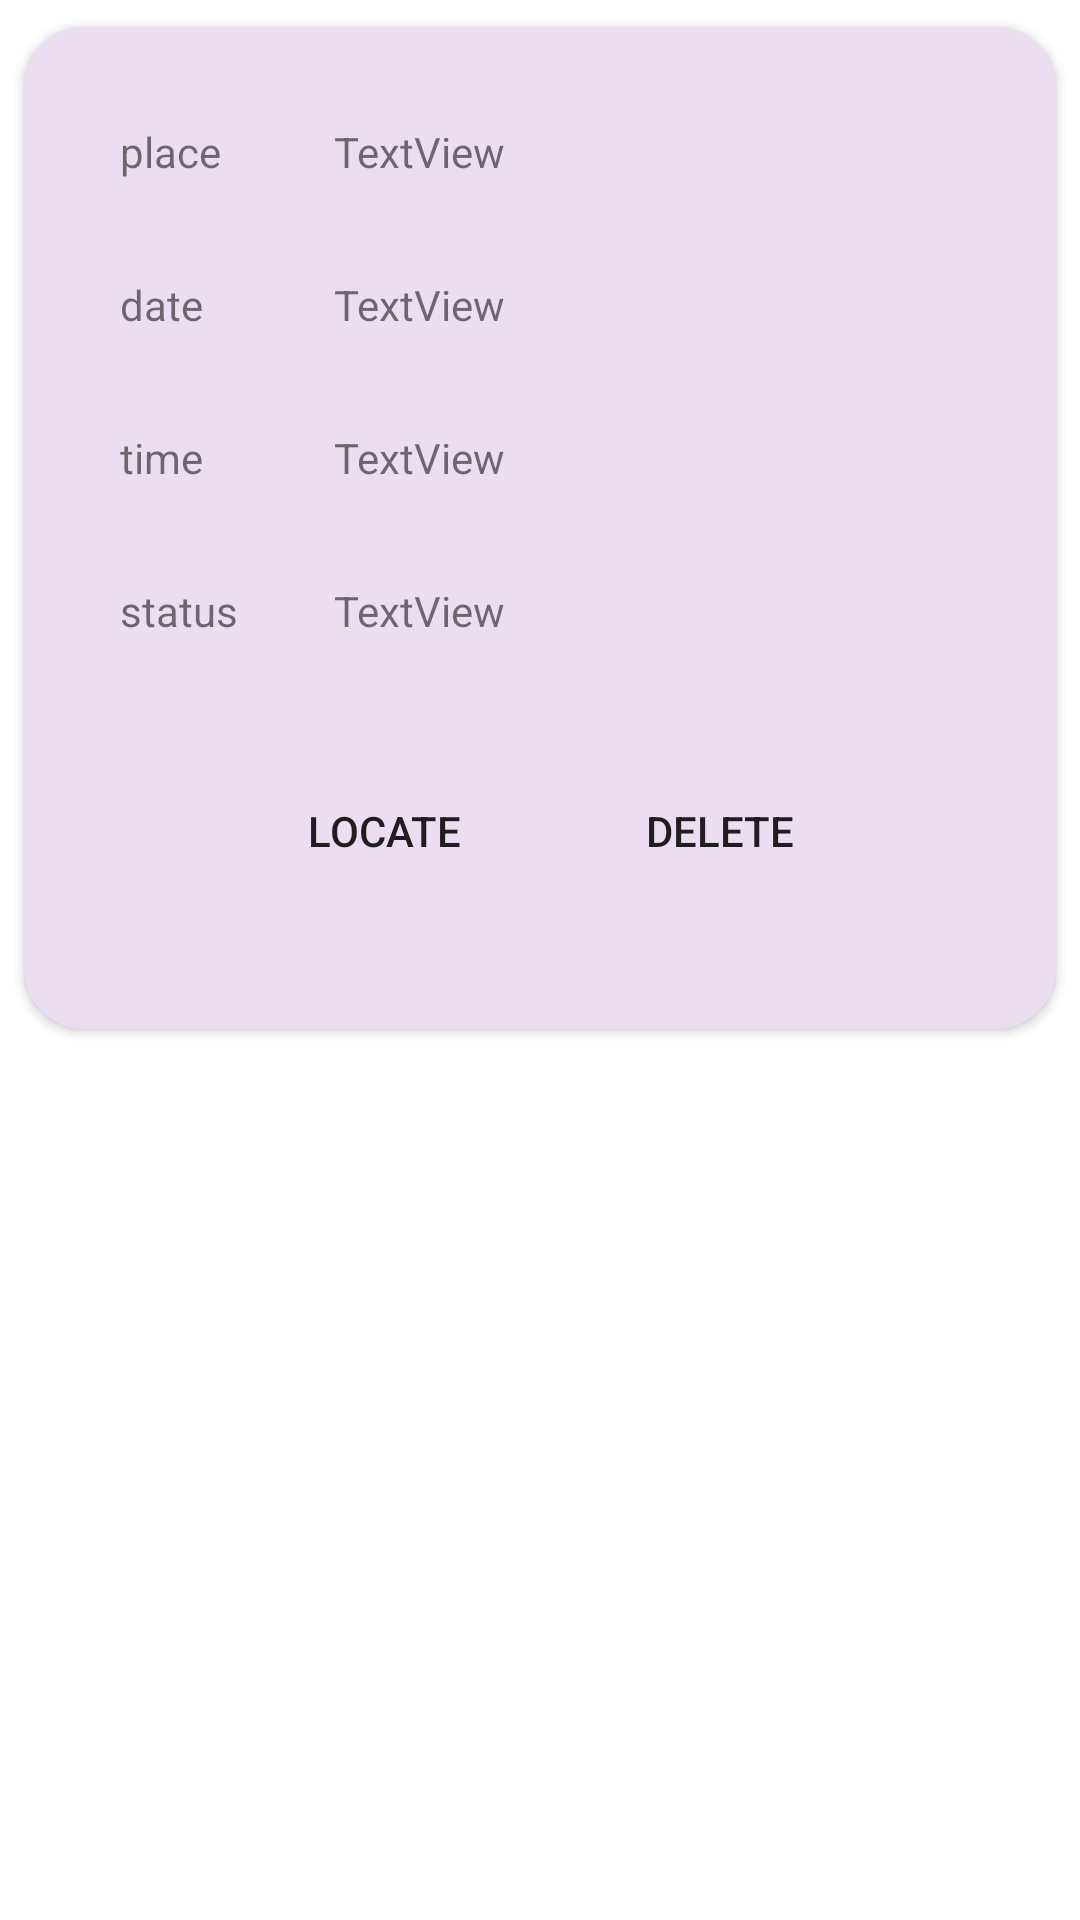

Produce the Android XML layout that renders to this screen, including the resource entries it uses.
<!-- AndroidManifest.xml: application theme Theme.AccidentDetection -->
<!-- res/layout/activity_custom_view_accident_detection.xml -->
<?xml version="1.0" encoding="utf-8"?>
<androidx.constraintlayout.widget.ConstraintLayout xmlns:android="http://schemas.android.com/apk/res/android"
    xmlns:app="http://schemas.android.com/apk/res-auto"
    xmlns:tools="http://schemas.android.com/tools"
    android:layout_width="match_parent"
    android:layout_height="wrap_content"
    tools:context=".custom_view_accident_detection">


    <androidx.cardview.widget.CardView
        android:layout_width="match_parent"
        android:layout_height="wrap_content"
        tools:ignore="MissingConstraints"
        app:cardCornerRadius="20dp"
        android:elevation="30dp"
        app:contentPaddingBottom="10dp"
        android:backgroundTint="#EBDEF0"
        app:cardUseCompatPadding="true">

        <androidx.constraintlayout.widget.ConstraintLayout
            android:layout_width="match_parent"
            android:layout_height="match_parent">

            <TextView
                android:id="@+id/textView36"
                android:layout_width="wrap_content"
                android:layout_height="wrap_content"
                android:layout_marginStart="32dp"
                android:layout_marginTop="32dp"
                android:text="place"
                app:layout_constraintStart_toStartOf="parent"
                app:layout_constraintTop_toTopOf="parent" />

            <TextView
                android:id="@+id/textView37"
                android:layout_width="0dp"
                android:layout_height="wrap_content"
                android:layout_marginStart="32dp"
                android:layout_marginTop="32dp"
                android:layout_marginEnd="32dp"
                android:text="TextView"
                app:layout_constraintEnd_toEndOf="parent"
                app:layout_constraintStart_toEndOf="@+id/textView42"
                app:layout_constraintTop_toTopOf="parent" />

            <TextView
                android:id="@+id/textView38"
                android:layout_width="wrap_content"
                android:layout_height="wrap_content"
                android:layout_marginStart="32dp"
                android:layout_marginTop="32dp"
                android:text="date"
                app:layout_constraintStart_toStartOf="parent"
                app:layout_constraintTop_toBottomOf="@+id/textView37" />

            <TextView
                android:id="@+id/textView39"
                android:layout_width="0dp"
                android:layout_height="wrap_content"
                android:layout_marginStart="32dp"
                android:layout_marginTop="32dp"
                android:layout_marginEnd="32dp"
                android:text="TextView"
                app:layout_constraintEnd_toEndOf="parent"
                app:layout_constraintStart_toEndOf="@+id/textView42"
                app:layout_constraintTop_toBottomOf="@+id/textView37" />

            <TextView
                android:id="@+id/textView40"
                android:layout_width="wrap_content"
                android:layout_height="wrap_content"
                android:layout_marginStart="32dp"
                android:layout_marginTop="32dp"
                android:text="time"
                app:layout_constraintStart_toStartOf="parent"
                app:layout_constraintTop_toBottomOf="@+id/textView39" />

            <TextView
                android:id="@+id/textView41"
                android:layout_width="0dp"
                android:layout_height="wrap_content"
                android:layout_marginStart="32dp"
                android:layout_marginTop="32dp"
                android:layout_marginEnd="32dp"
                android:text="TextView"
                app:layout_constraintEnd_toEndOf="parent"
                app:layout_constraintStart_toEndOf="@+id/textView42"
                app:layout_constraintTop_toBottomOf="@+id/textView39" />

            <TextView
                android:id="@+id/textView42"
                android:layout_width="wrap_content"
                android:layout_height="wrap_content"
                android:layout_marginStart="32dp"
                android:layout_marginTop="32dp"
                android:text="status"
                app:layout_constraintStart_toStartOf="parent"
                app:layout_constraintTop_toBottomOf="@+id/textView41" />

            <TextView
                android:id="@+id/textView43"
                android:layout_width="0dp"
                android:layout_height="wrap_content"
                android:layout_marginStart="32dp"
                android:layout_marginTop="32dp"
                android:layout_marginEnd="32dp"
                android:text="TextView"
                app:layout_constraintEnd_toEndOf="parent"
                app:layout_constraintStart_toEndOf="@+id/textView42"
                app:layout_constraintTop_toBottomOf="@+id/textView41" />

            <Button
                android:id="@+id/button8"
                android:layout_width="wrap_content"
                android:layout_height="wrap_content"
                android:layout_marginStart="76dp"
                android:layout_marginTop="40dp"
                android:layout_marginBottom="32dp"
                android:text="Locate"
                android:background="@drawable/round_button"
                android:backgroundTint="@color/white"
                app:layout_constraintBottom_toBottomOf="parent"
                app:layout_constraintStart_toStartOf="parent"
                app:layout_constraintTop_toBottomOf="@+id/textView43" />

            <Button
                android:id="@+id/button9"
                android:layout_width="wrap_content"
                android:layout_height="wrap_content"
                android:layout_marginStart="32dp"
                android:layout_marginTop="40dp"
                android:layout_marginEnd="76dp"
                android:layout_marginBottom="32dp"
                android:text="Delete"
                android:background="@drawable/round_button"
                android:backgroundTint="@android:color/holo_red_light"
                app:layout_constraintBottom_toBottomOf="parent"
                app:layout_constraintEnd_toEndOf="parent"
                app:layout_constraintStart_toEndOf="@+id/button8"
                app:layout_constraintTop_toBottomOf="@+id/textView43" />

        </androidx.constraintlayout.widget.ConstraintLayout>
    </androidx.cardview.widget.CardView>
</androidx.constraintlayout.widget.ConstraintLayout>
<!-- resources referenced by this layout -->
<resources>
  <color name="white">#FFFFFFFF</color>
  <style name="Theme.AccidentDetection" parent="Theme.MaterialComponents.DayNight.DarkActionBar">
          
          <item name="colorPrimary">@color/purple_500</item>
          <item name="colorPrimaryVariant">@color/purple_700</item>
          <item name="colorOnPrimary">@color/white</item>
          
          <item name="colorSecondary">@color/teal_200</item>
          <item name="colorSecondaryVariant">@color/teal_700</item>
          <item name="colorOnSecondary">@color/black</item>
          
          <item name="android:statusBarColor">?attr/colorPrimaryVariant</item>
          
      </style>
  <color name="purple_500">#5ae7f2</color>
  <color name="purple_700">#5ae7f2</color>
  <color name="teal_200">#5ae7f2</color>
  <color name="teal_700">#5ae7f2</color>
  <color name="black">#FF000000</color>
</resources>
